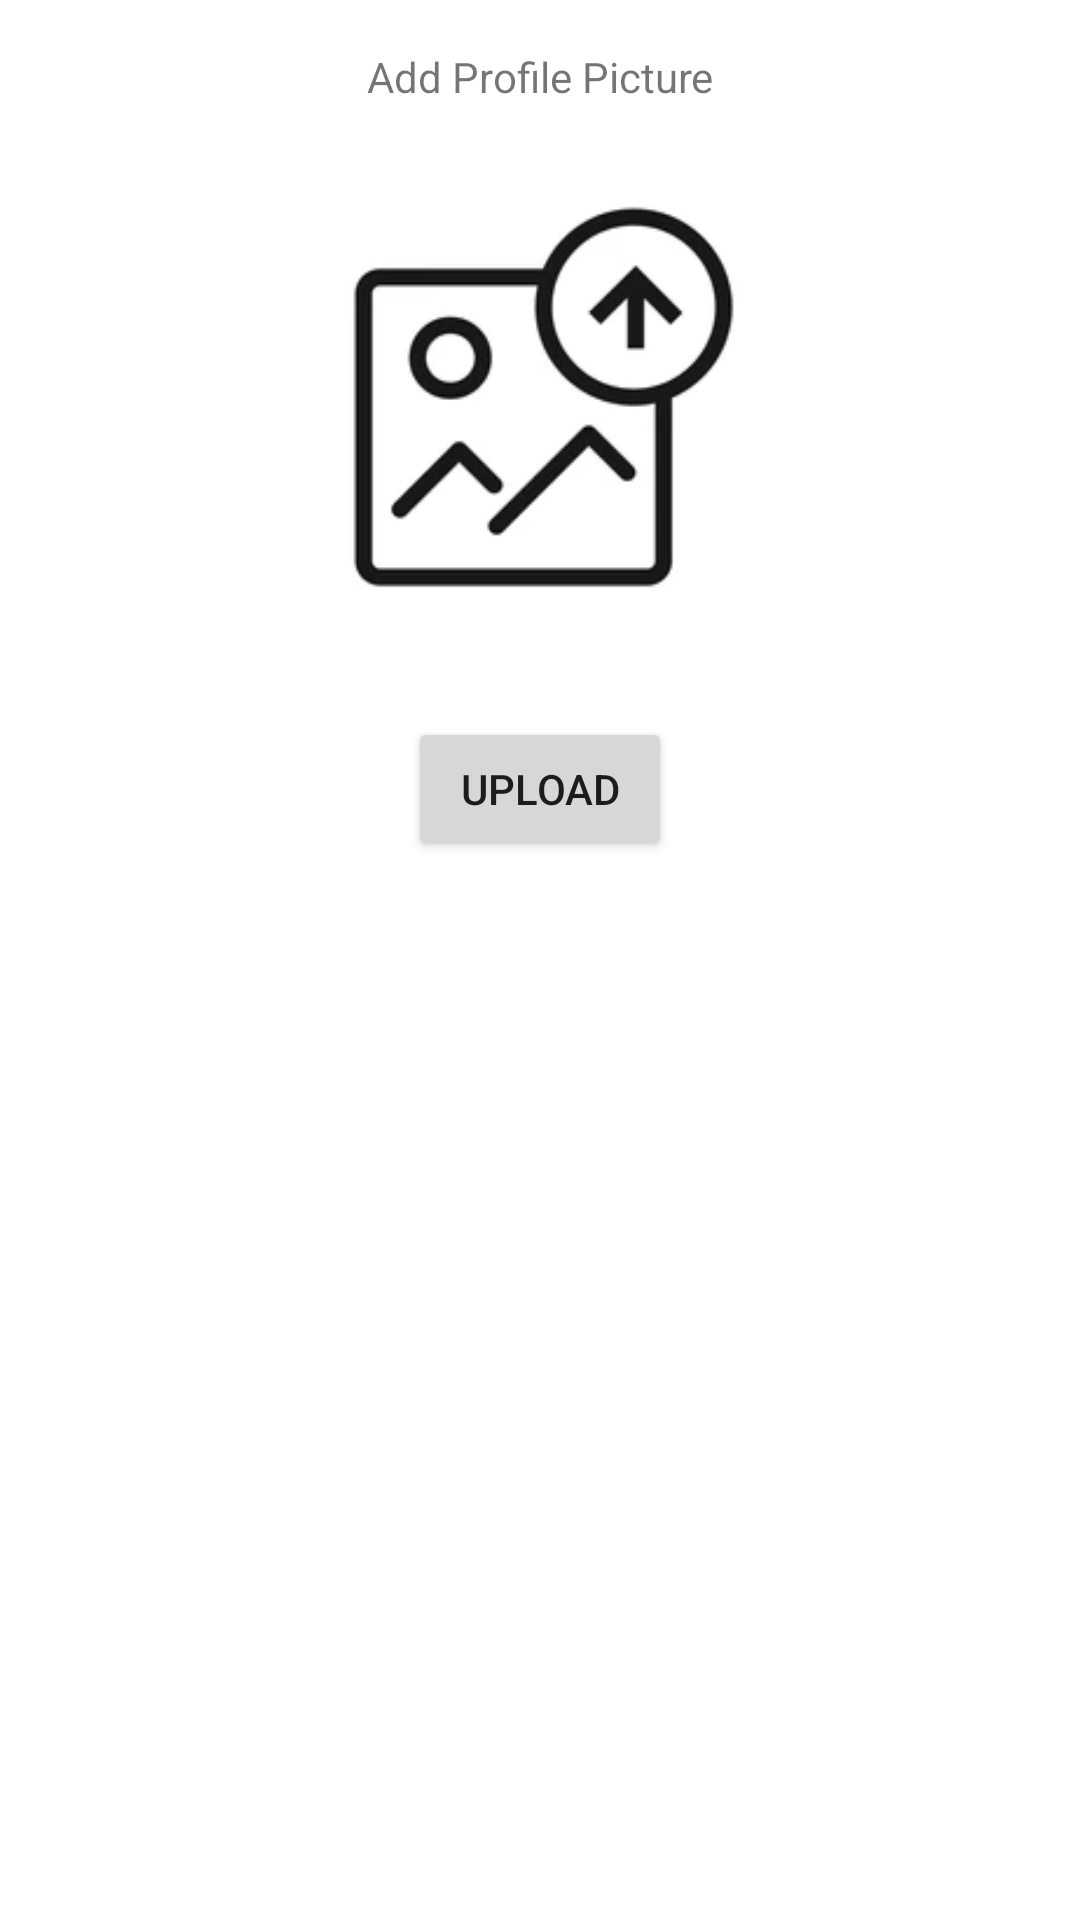

Layout XML and referenced resources for this Android screen:
<!-- AndroidManifest.xml: application theme Theme.BilConnect -->
<!-- res/layout/activity_additional_info.xml -->
<?xml version="1.0" encoding="utf-8"?>
<androidx.constraintlayout.widget.ConstraintLayout xmlns:android="http://schemas.android.com/apk/res/android"
    xmlns:app="http://schemas.android.com/apk/res-auto"
    xmlns:tools="http://schemas.android.com/tools"
    android:layout_width="match_parent"
    android:layout_height="match_parent"
    tools:context=".View.AdditionalInfoActivity">

    <TextView
        android:id="@+id/textView5"
        android:layout_width="wrap_content"
        android:layout_height="wrap_content"
        android:layout_marginTop="16dp"
        android:text="Add Profile Picture"
        app:layout_constraintEnd_toEndOf="parent"
        app:layout_constraintStart_toStartOf="parent"
        app:layout_constraintTop_toTopOf="parent" />

    <ImageView
        android:id="@+id/selectImage"
        android:layout_width="160dp"
        android:layout_height="156dp"
        android:layout_marginTop="24dp"
        android:onClick="selectImage"
        app:layout_constraintEnd_toEndOf="parent"
        app:layout_constraintStart_toStartOf="parent"
        app:layout_constraintTop_toBottomOf="@+id/textView5"
        app:srcCompat="@drawable/upload_image" />

    <Button
        android:id="@+id/uploadImageButton"
        android:layout_width="wrap_content"
        android:layout_height="wrap_content"
        android:layout_marginTop="24dp"
        android:onClick="uploadImage"
        android:text="Upload"
        app:layout_constraintEnd_toEndOf="parent"
        app:layout_constraintStart_toStartOf="parent"
        app:layout_constraintTop_toBottomOf="@+id/selectImage" />

</androidx.constraintlayout.widget.ConstraintLayout>
<!-- resources referenced by this layout -->
<resources>
  <!-- drawable upload_image: png bitmap (drawable, 11515 bytes) -->
  <style name="Theme.BilConnect" parent="Theme.MaterialComponents.DayNight.DarkActionBar">
          
          <item name="colorPrimary">@color/purple_500</item>
          <item name="colorPrimaryVariant">@color/purple_700</item>
          <item name="colorOnPrimary">@color/white</item>
          
          <item name="colorSecondary">@color/teal_200</item>
          <item name="colorSecondaryVariant">@color/teal_700</item>
          <item name="colorOnSecondary">@color/black</item>
          
          <item name="android:statusBarColor" tools:targetApi="l">?attr/colorPrimaryVariant</item>
          
      </style>
  <color name="purple_500">#E84F4F</color>
  <color name="purple_700">#185ADD</color>
  <color name="white">#FFFFFFFF</color>
  <color name="teal_200">#0352DA</color>
  <color name="teal_700">#000000</color>
  <color name="black">#FFFFFF</color>
</resources>
